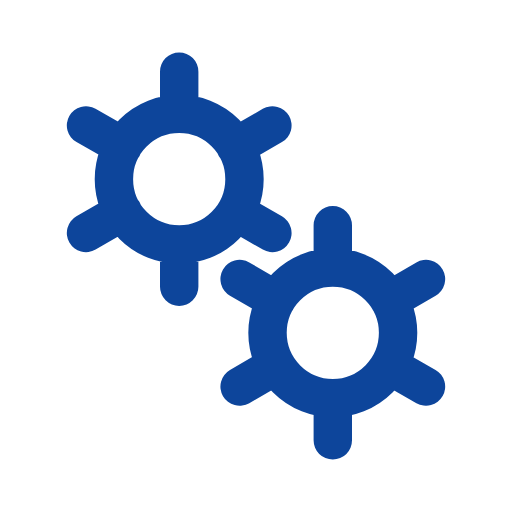
t = 0.00 s
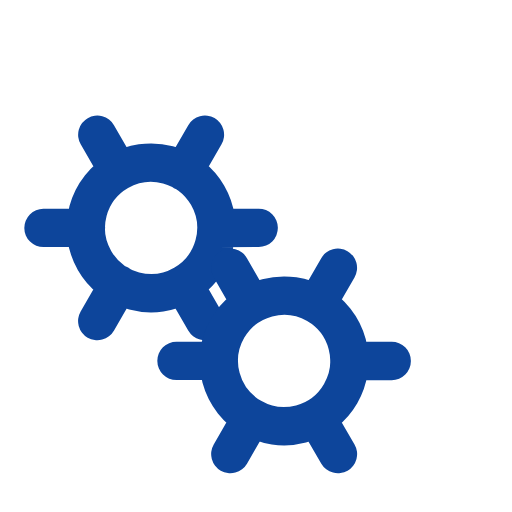
t = 0.50 s
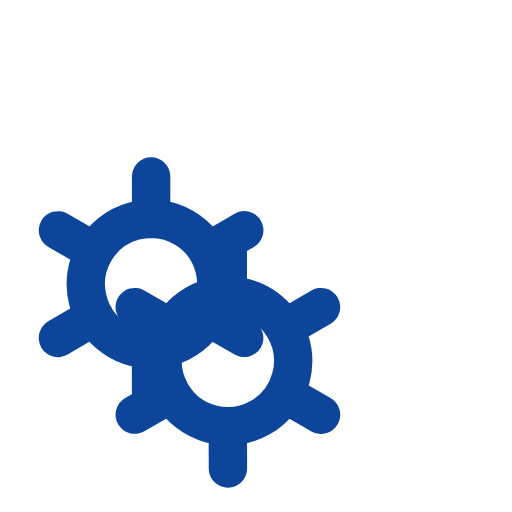
t = 1.00 s
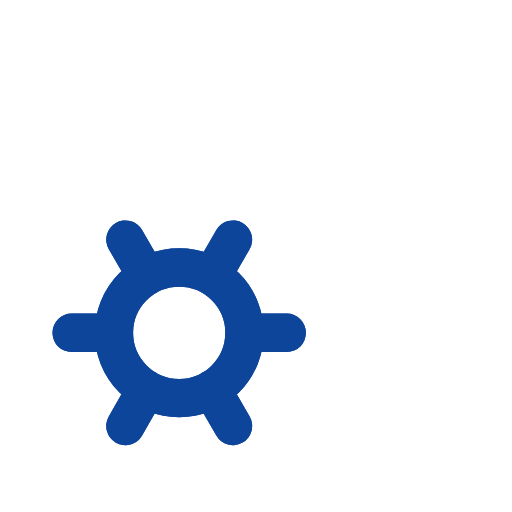
t = 1.50 s

The animated SVG that drew these frames (rendered in a browser with its animation timeline set to each time). Animation: 2 SMIL elements (animateTransform=2); one cycle of 2.00 s, repeats indefinitely.

<svg xmlns='http://www.w3.org/2000/svg' viewBox='0 0 200 200'><path fill='none' d='M0 0h200v200H0z'></path><path fill='none' stroke-linecap='round' stroke='#0D459B' stroke-width='15' transform-origin='center' d='M70 95.5V112m0-84v16.5m0 0a25.5 25.5 0 1 0 0 51 25.5 25.5 0 0 0 0-51Zm36.4 4.5L92 57.3M33.6 91 48 82.7m0-25.5L33.6 49m58.5 33.8 14.3 8.2'><animateTransform type='rotate' attributeName='transform' calcMode='spline' dur='2' values='0;-120' keyTimes='0;1' keySplines='0 0 1 1' repeatCount='indefinite'></animateTransform></path><path fill='none' stroke-linecap='round' stroke='#0D459B' stroke-width='15' transform-origin='center' d='M130 155.5V172m0-84v16.5m0 0a25.5 25.5 0 1 0 0 51 25.5 25.5 0 0 0 0-51Zm36.4 4.5-14.3 8.3M93.6 151l14.3-8.3m0-25.4L93.6 109m58.5 33.8 14.3 8.2'><animateTransform type='rotate' attributeName='transform' calcMode='spline' dur='2' values='0;120' keyTimes='0;1' keySplines='0 0 1 1' repeatCount='indefinite'></animateTransform></path></svg>
